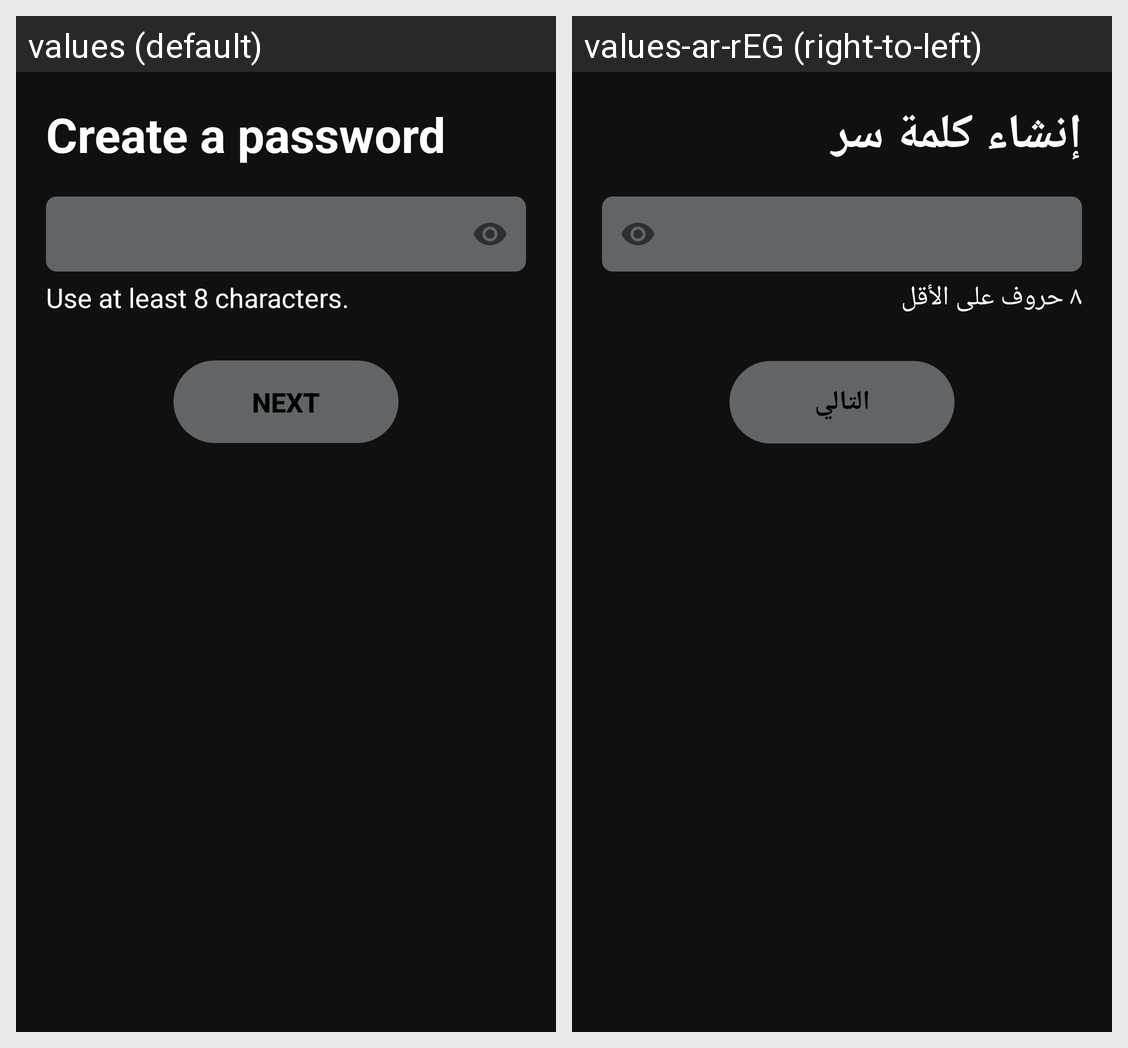

Here is an Android app screen in its default locale and in the app's own translations. Write out the translated-string differences for the strings that appear on this screen.
Android screen res/layout/activity_sign_up2.xml rendered under 2 locales, left to right: values (default), values-ar-rEG (right-to-left). Device: Nexus 5 (rendered at 1080×1920; each locale shown at half size, 540×960, under a caption strip naming it); theme AppTheme.
Strings drawn on this screen, with the default value and each locale's value (text and hints the layout hard-codes, and strings that could not be matched under every locale, appear in the picture but are not listed):

create_a_password
  values: Create a password
  values-ar-rEG: إنشاء كلمة سر

use_8_characters
  values: Use at least 8 characters.
  values-ar-rEG: ٨ حروف على الأقل

next
  values: Next
  values-ar-rEG: التالي
